Labelled photos from "awa2", an image-classification folder in imdeep2905/COMP6721_Winter2023_GroupA. The possible labels are: antelope, cow, deer, elephant, giraffe, horse, lion, rabbit, sheep, squirrel, zebra.

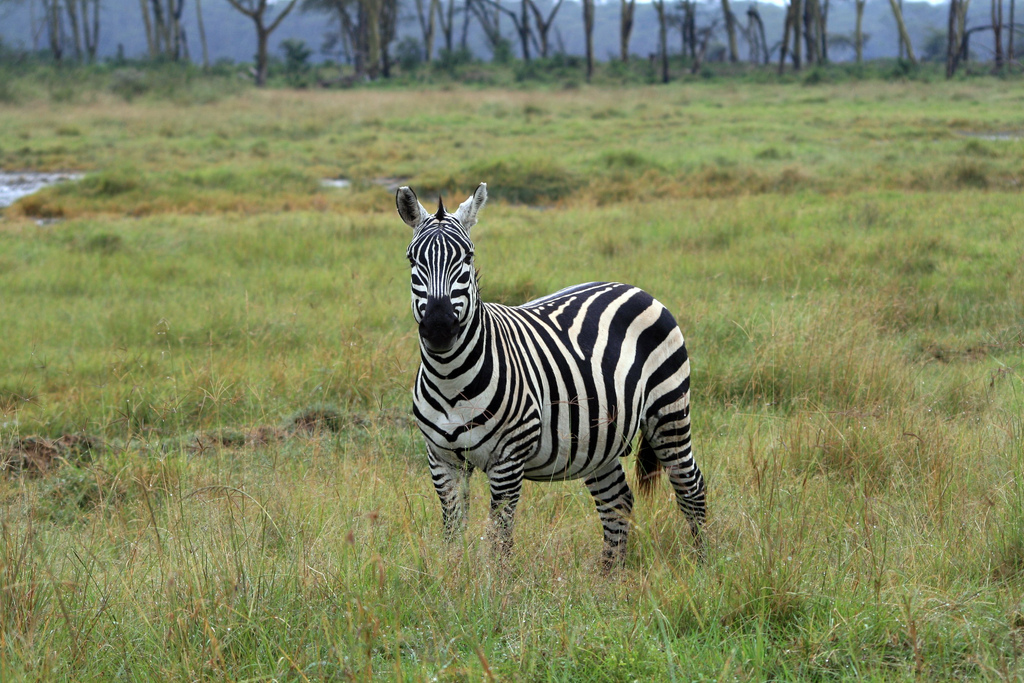
Label: zebra

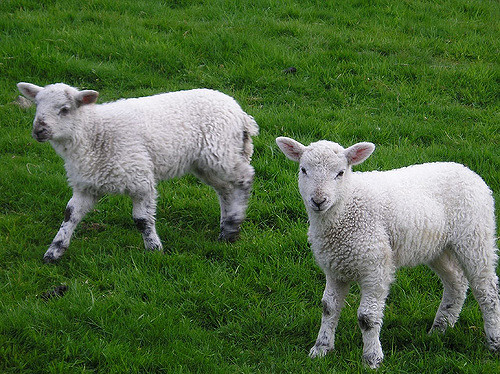
Label: sheep

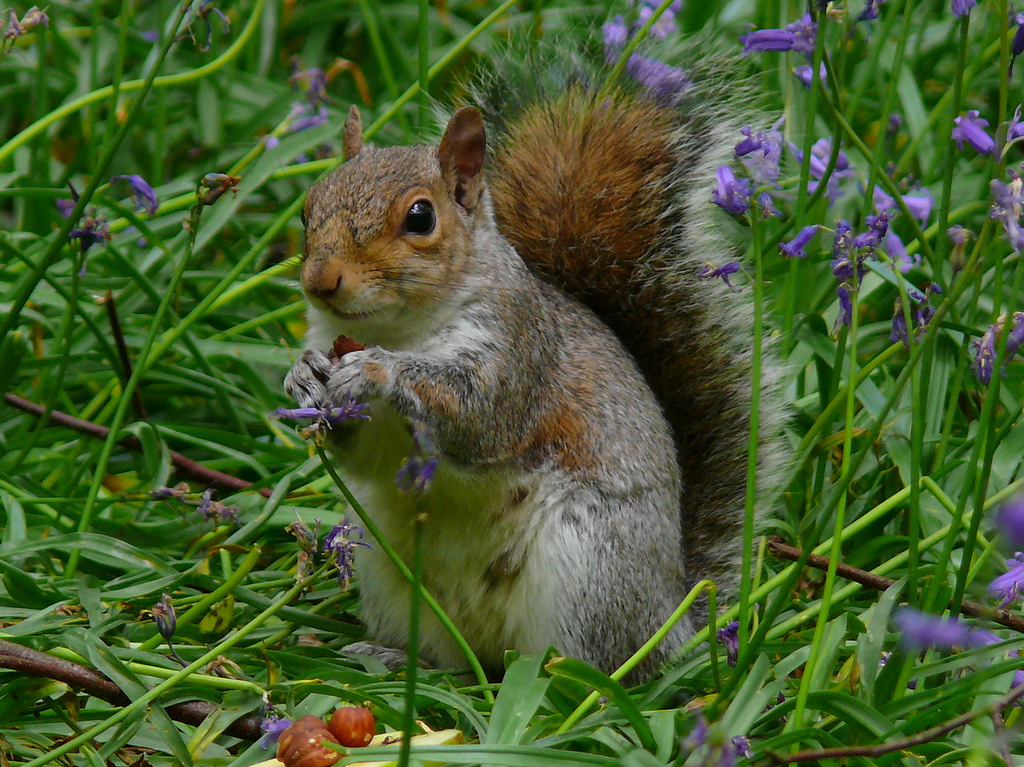
Label: squirrel

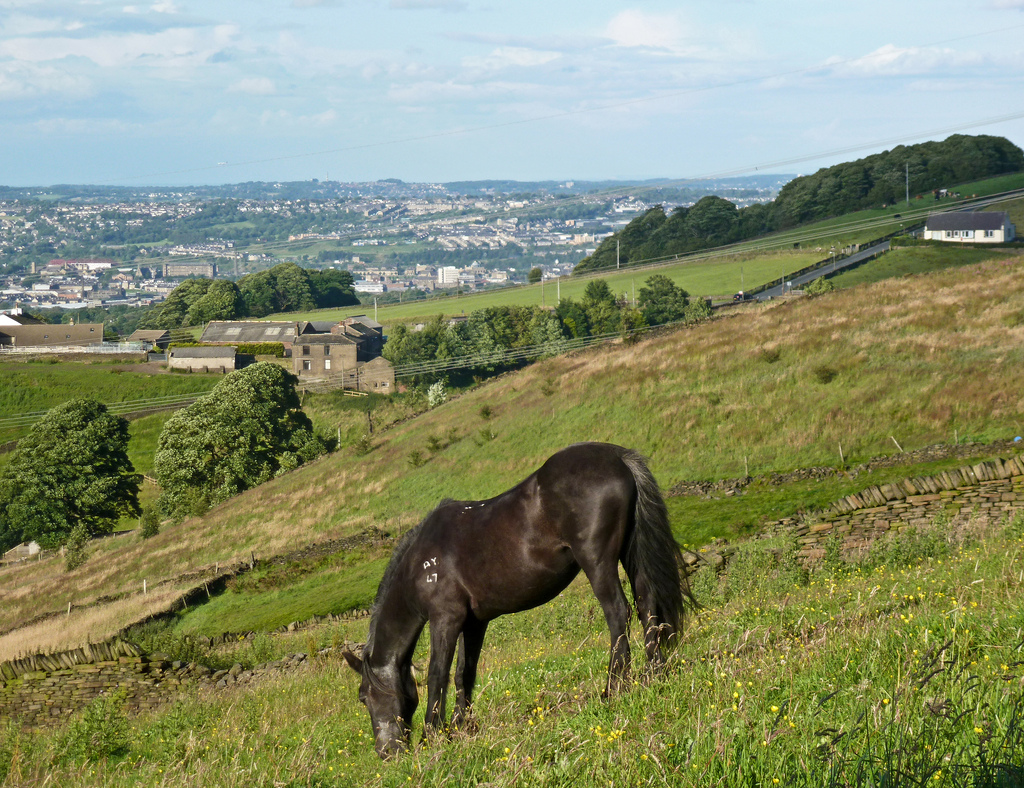
Label: horse

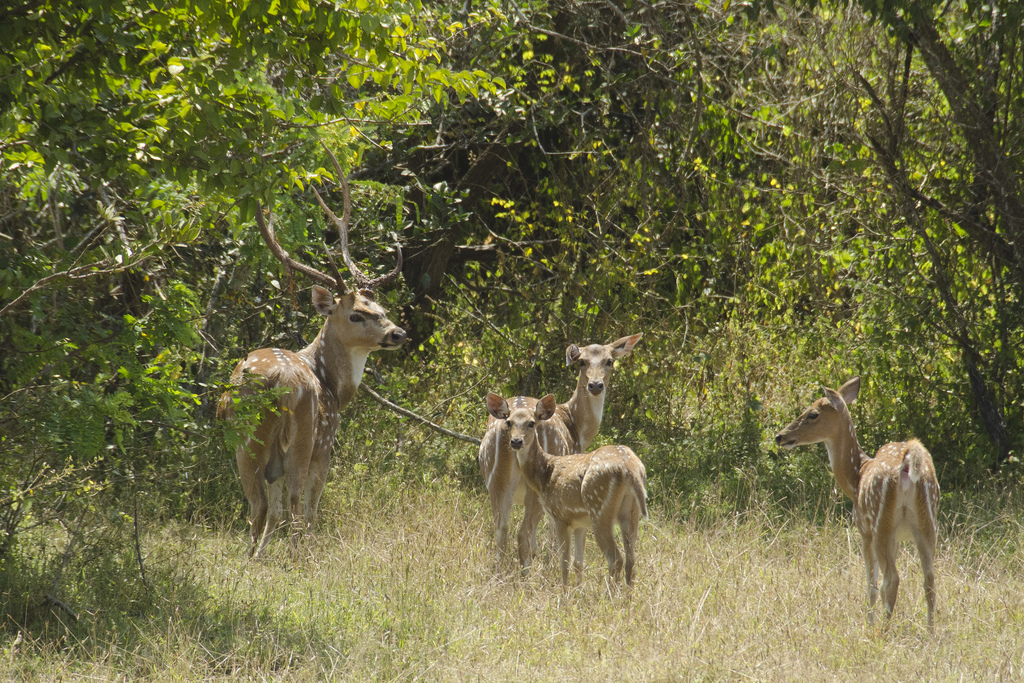
Label: deer
